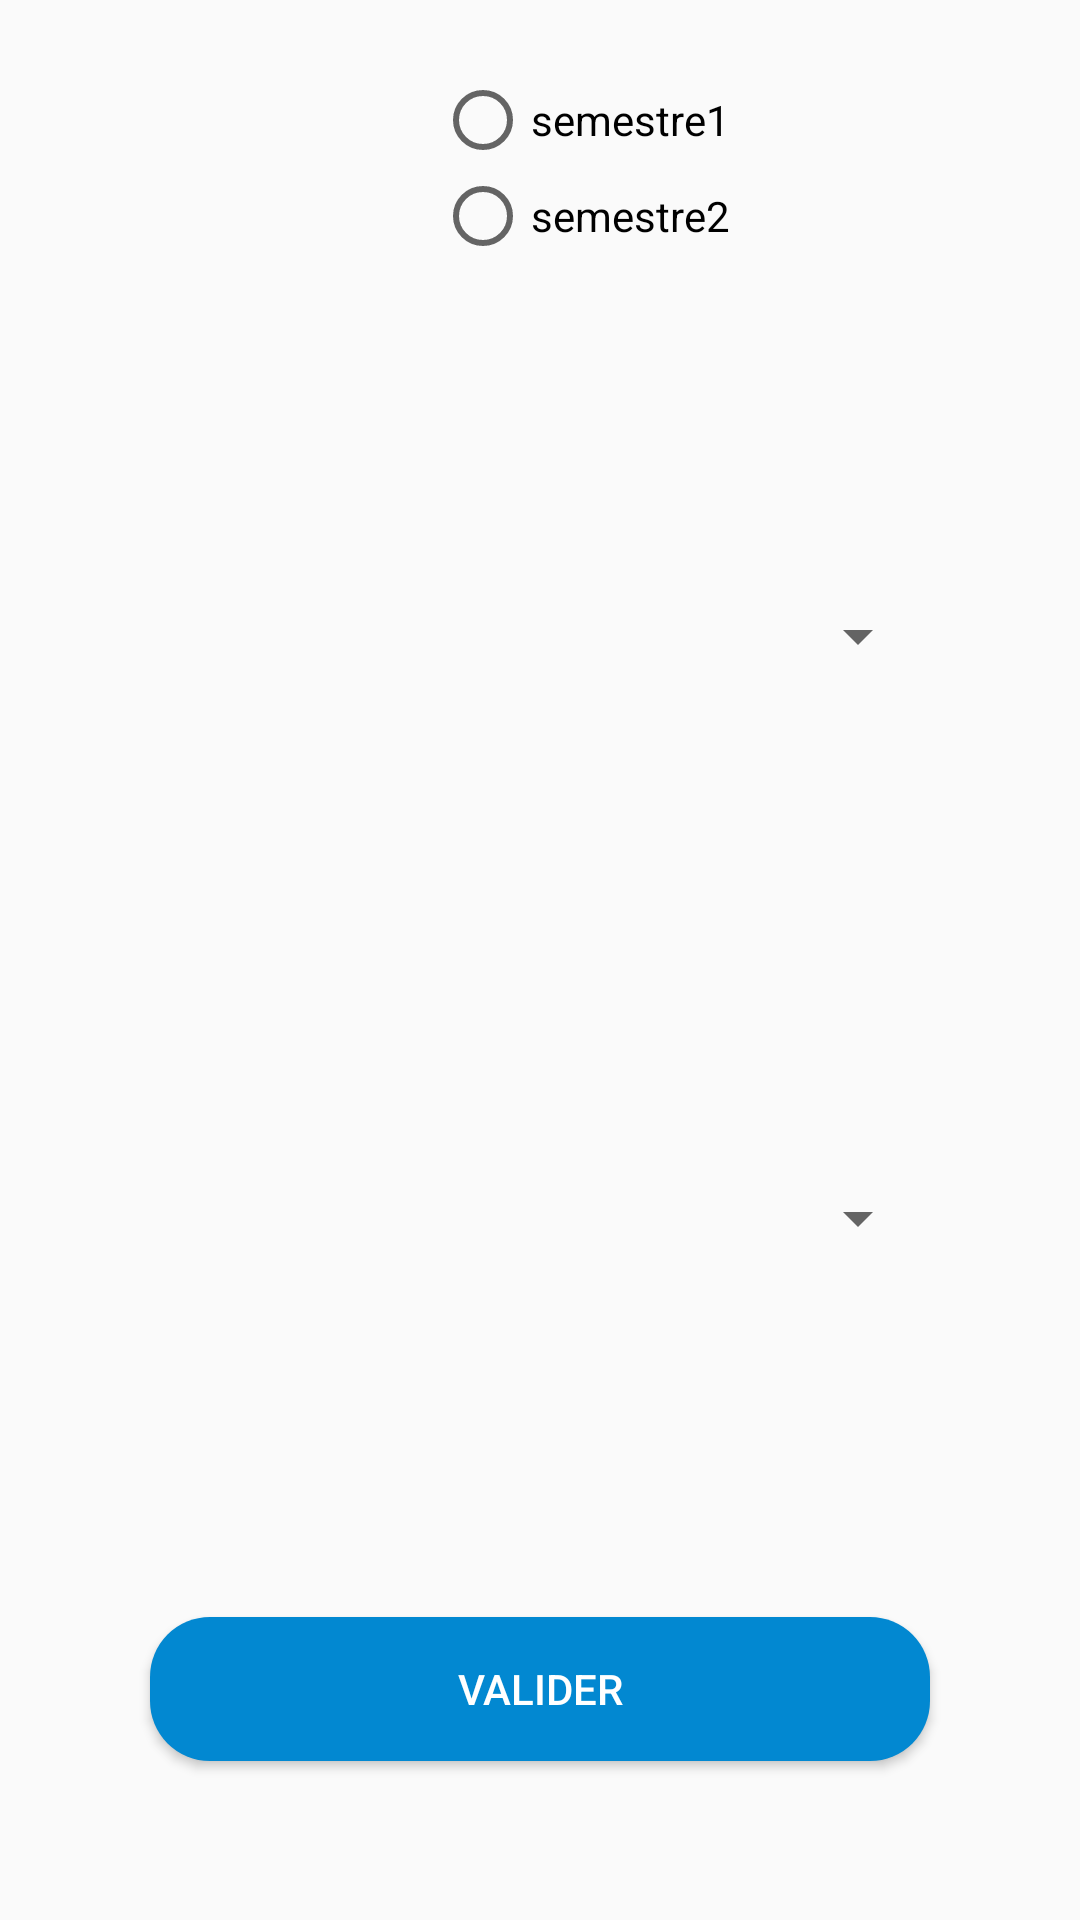

Reconstruct the res/layout file that produces this screen, plus the resources it refers to.
<!-- AndroidManifest.xml: application theme AppTheme -->
<!-- res/layout/activity_resultat.xml -->
<?xml version="1.0" encoding="utf-8"?>
<RelativeLayout xmlns:android="http://schemas.android.com/apk/res/android"
    xmlns:app="http://schemas.android.com/apk/res-auto"
    xmlns:tools="http://schemas.android.com/tools"
    android:layout_width="match_parent"
    android:layout_height="match_parent"
    tools:context="com.essths.pc.applicationessths.resultat">

    <Spinner
        android:id="@+id/spmatiere"
        android:layout_width="match_parent"
        android:layout_height="wrap_content"
        android:layout_alignParentTop="true"
        android:layout_marginLeft="50dp"
        android:layout_marginRight="50dp"
        android:layout_marginTop="200dp" />

    <Spinner
        android:id="@+id/sptest"
        android:layout_width="match_parent"
        android:layout_height="wrap_content"
        android:layout_above="@+id/res"
        android:layout_marginBottom="121dp"
        android:layout_marginLeft="50dp"
        android:layout_marginRight="50dp" />

    <RadioGroup
        android:id="@+id/semestre"
        android:layout_width="wrap_content"

        android:layout_height="wrap_content"
        android:layout_alignParentTop="true"
        android:layout_marginLeft="145dp"
        android:layout_marginRight="40dp"
        android:layout_marginTop="24dp">

        <RadioButton
            android:id="@+id/semestre1"
            android:layout_width="wrap_content"
            android:layout_height="wrap_content"
            android:layout_weight="1"
            android:checked="false"

            android:text="semestre1" />

        <RadioButton
            android:id="@+id/semestre2"
            android:layout_width="wrap_content"
            android:layout_height="wrap_content"
            android:layout_weight="1"
            android:checked="false"

            android:text="semestre2" />

    </RadioGroup>

    <Button
        android:id="@+id/res"
        android:layout_width="match_parent"
        android:layout_height="wrap_content"
        android:layout_alignParentBottom="true"
        android:layout_centerHorizontal="true"
        android:layout_marginBottom="53dp"
        android:layout_marginLeft="50dp"
        android:layout_marginRight="50dp"
        android:background="@drawable/boutonconn"
        android:text="Valider"
        android:textColor="#ffffff" />
</RelativeLayout>
<!-- resources referenced by this layout -->
<resources>
  <!-- drawable boutonconn (drawable) -->
  <?xml version="1.0" encoding="utf-8"?>
  <selector xmlns:android="http://schemas.android.com/apk/res/android">
  <item>
      <shape android:shape="rectangle">
          <stroke android:color="#0288d1"/>
          <solid android:color="#0288d1"/>
          <corners android:radius="20dp"/>
      </shape>
  </item>
  </selector>
  <style name="AppTheme" parent="Theme.AppCompat.Light.NoActionBar">
          
          <item name="colorPrimary">#0288d1</item>
          <item name="colorPrimaryDark">#0288d1</item>
          <item name="colorAccent">#0288d1</item>
      </style>
</resources>
